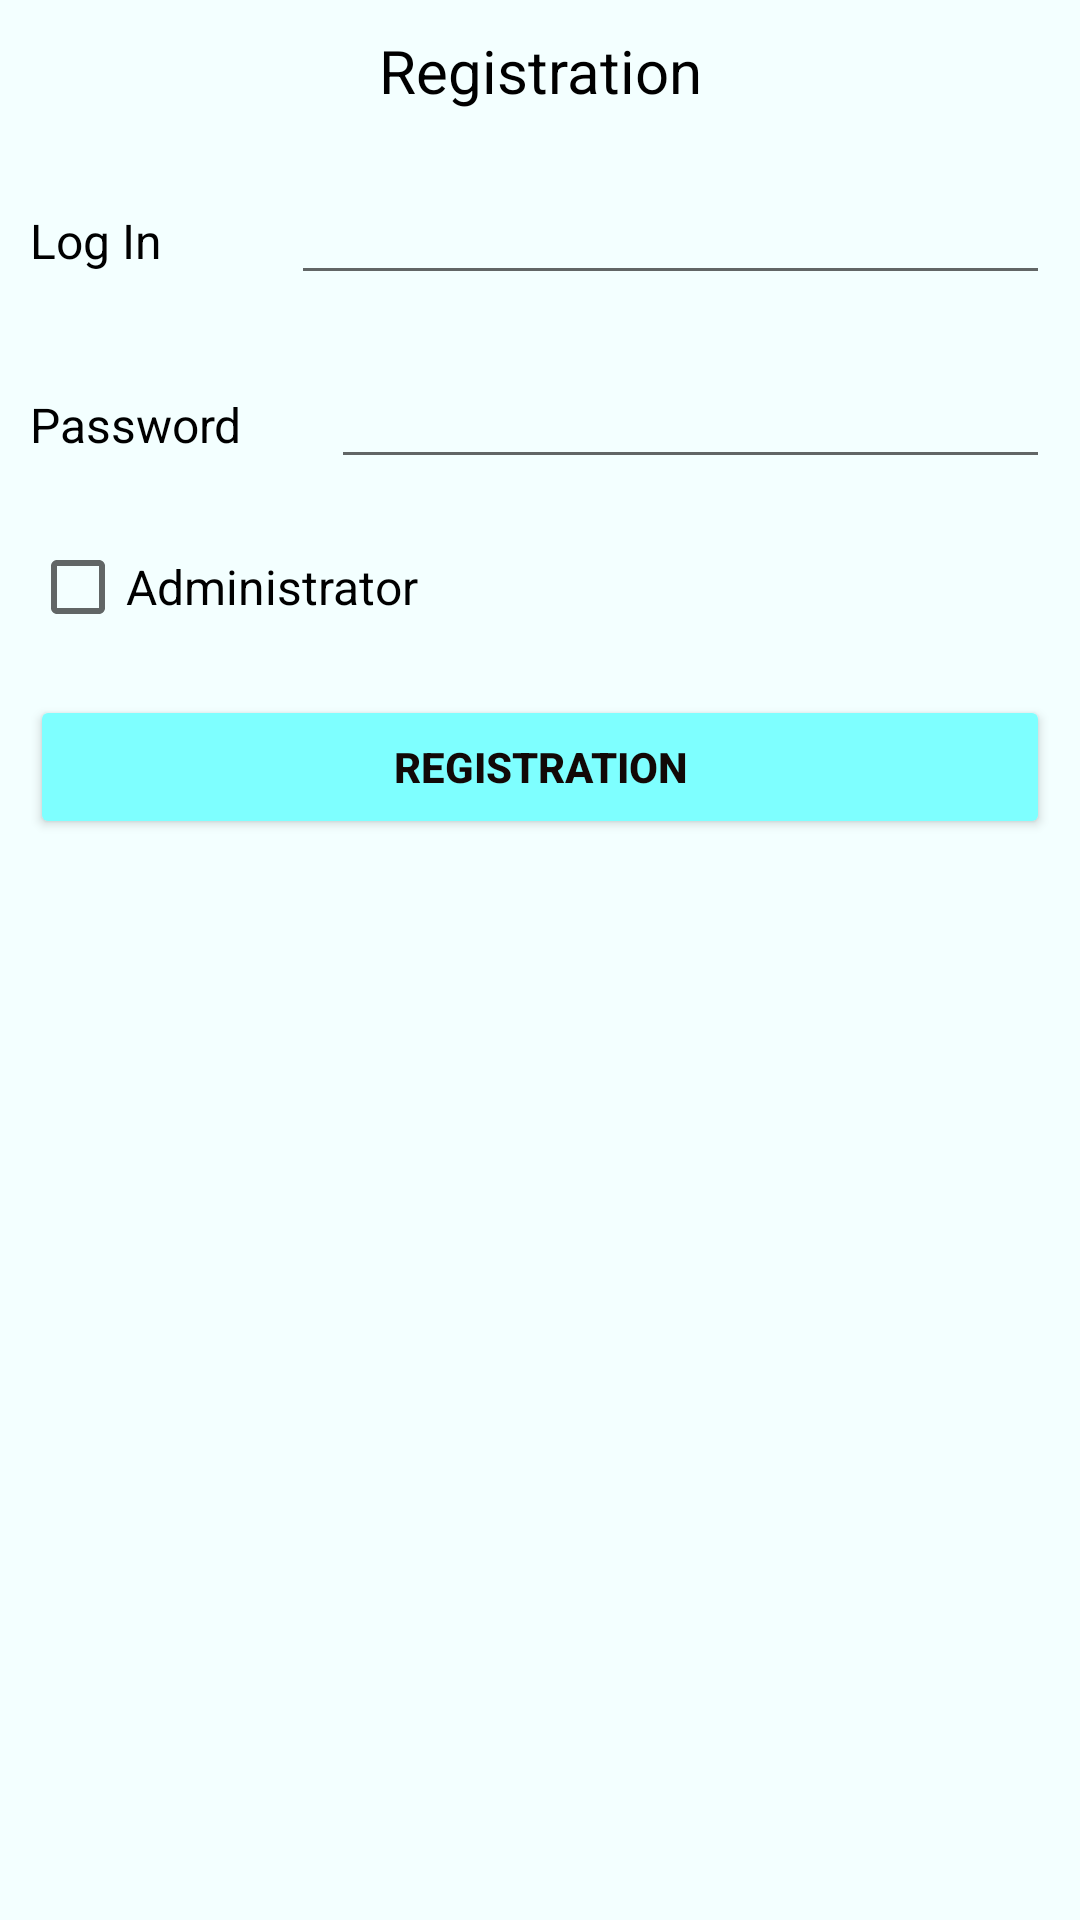

Here is an Android app screen rendered from its layout file. Give the layout XML and the strings, colors and styles it references.
<!-- AndroidManifest.xml: application theme Theme.NewsViewer -->
<!-- res/layout/activity_registration.xml -->
<?xml version="1.0" encoding="utf-8"?>
<LinearLayout xmlns:android="http://schemas.android.com/apk/res/android"
    xmlns:tools="http://schemas.android.com/tools"
    android:layout_width="match_parent"
    android:layout_height="match_parent"
    android:background="#f3ffff"
    android:orientation="vertical"
    tools:context=".activities.RegistrationActivity">

    <TextView
        android:id="@+id/textView"
        android:layout_width="match_parent"
        android:layout_height="wrap_content"
        android:layout_margin="10dip"
        android:text="@string/registration"
        android:textAlignment="center"
        android:textColor="@color/black"
        android:textSize="20sp" />

    <LinearLayout
        android:layout_width="match_parent"
        android:layout_height="wrap_content"
        android:layout_margin="10dip"
        android:orientation="horizontal">

        <TextView
            android:id="@+id/textView2"
            android:layout_width="wrap_content"
            android:layout_height="wrap_content"
            android:layout_weight="1"
            android:text="@string/login"
            android:textColor="@color/black"
            android:textSize="16sp" />

        <EditText
            android:id="@+id/ra_login"
            android:layout_width="wrap_content"
            android:layout_height="wrap_content"
            android:layout_weight="1"
            android:ems="10"
            android:inputType="textPersonName" />

    </LinearLayout>

    <LinearLayout
        android:layout_width="match_parent"
        android:layout_height="wrap_content"
        android:layout_margin="10dip"
        android:orientation="horizontal">

        <TextView
            android:id="@+id/textView3"
            android:layout_width="wrap_content"
            android:layout_height="wrap_content"
            android:layout_weight="1"
            android:text="@string/password"
            android:textColor="@color/black"
            android:textSize="16sp" />

        <EditText
            android:id="@+id/ra_password"
            android:layout_width="wrap_content"
            android:layout_height="wrap_content"
            android:layout_weight="1"
            android:ems="10"
            android:inputType="textPassword" />
    </LinearLayout>

    <LinearLayout
        android:layout_width="match_parent"
        android:layout_height="wrap_content"
        android:orientation="horizontal">

        <CheckBox
            android:id="@+id/ra_checkbox_admin"
            android:layout_width="0dp"
            android:layout_height="wrap_content"
            android:layout_margin="10dip"
            android:layout_weight="1"
            android:text="@string/administrator"
            android:textSize="16sp" />
    </LinearLayout>

    <TextView
        android:id="@+id/ra_error"
        android:layout_width="match_parent"
        android:layout_height="wrap_content"
        android:layout_margin="10dip"
        android:textColor="@android:color/holo_red_dark"
        android:textSize="16sp"
        android:visibility="gone" />

    <Button
        android:id="@+id/ra_button_registration"
        style="@style/RoundedCornerButton"
        android:layout_width="match_parent"
        android:layout_height="wrap_content"
        android:layout_margin="10dip"
        android:text="@string/registration" />


</LinearLayout>
<!-- resources referenced by this layout -->
<resources>
  <string name="administrator">Administrator</string>
  <string name="login">Log In</string>
  <string name="password">Password</string>
  <string name="registration">Registration</string>
  <style name="RoundedCornerButton" parent="@style/Widget.AppCompat.Button.Colored">
          <item name="background">@drawable/rounded_corner</item>
          <item name="colorButtonNormal">#1a237e</item>
          <item name="colorControlHighlight">#673ab7</item>
          <item name="android:textColor">#120907</item>
          <item name="android:textStyle">bold</item>
      </style>
  <style name="Theme.NewsViewer" parent="Theme.AppCompat.Light.DarkActionBar">
          
          <item name="colorPrimary">#00c8ff</item>
          <item name="colorPrimaryDark">#00a0ff</item>
          <item name="colorAccent">#7effff</item>
          
      </style>
  <!-- drawable rounded_corner (drawable) -->
  <?xml version="1.0" encoding="utf-8"?>
  <inset xmlns:android="http://schemas.android.com/apk/res/android"
      android:insetBottom="6dp"
      android:insetLeft="4dp"
      android:insetRight="4dp"
      android:insetTop="6dp">
      <ripple android:color="?attr/colorControlHighlight">
          <item>
              <shape android:shape="rectangle"
                  android:tint="#35759d">
                  <corners android:radius="20dp"/>
                  <solid android:color="#1a237e"/>
                  <padding android:bottom="6dp"/>
              </shape>
          </item>
      </ripple>
  </inset>
  <!-- not gathered from this repository: default colours our renderer supplied (Android Studio template values) -->
  <color name="black">#FF000000</color>
</resources>
